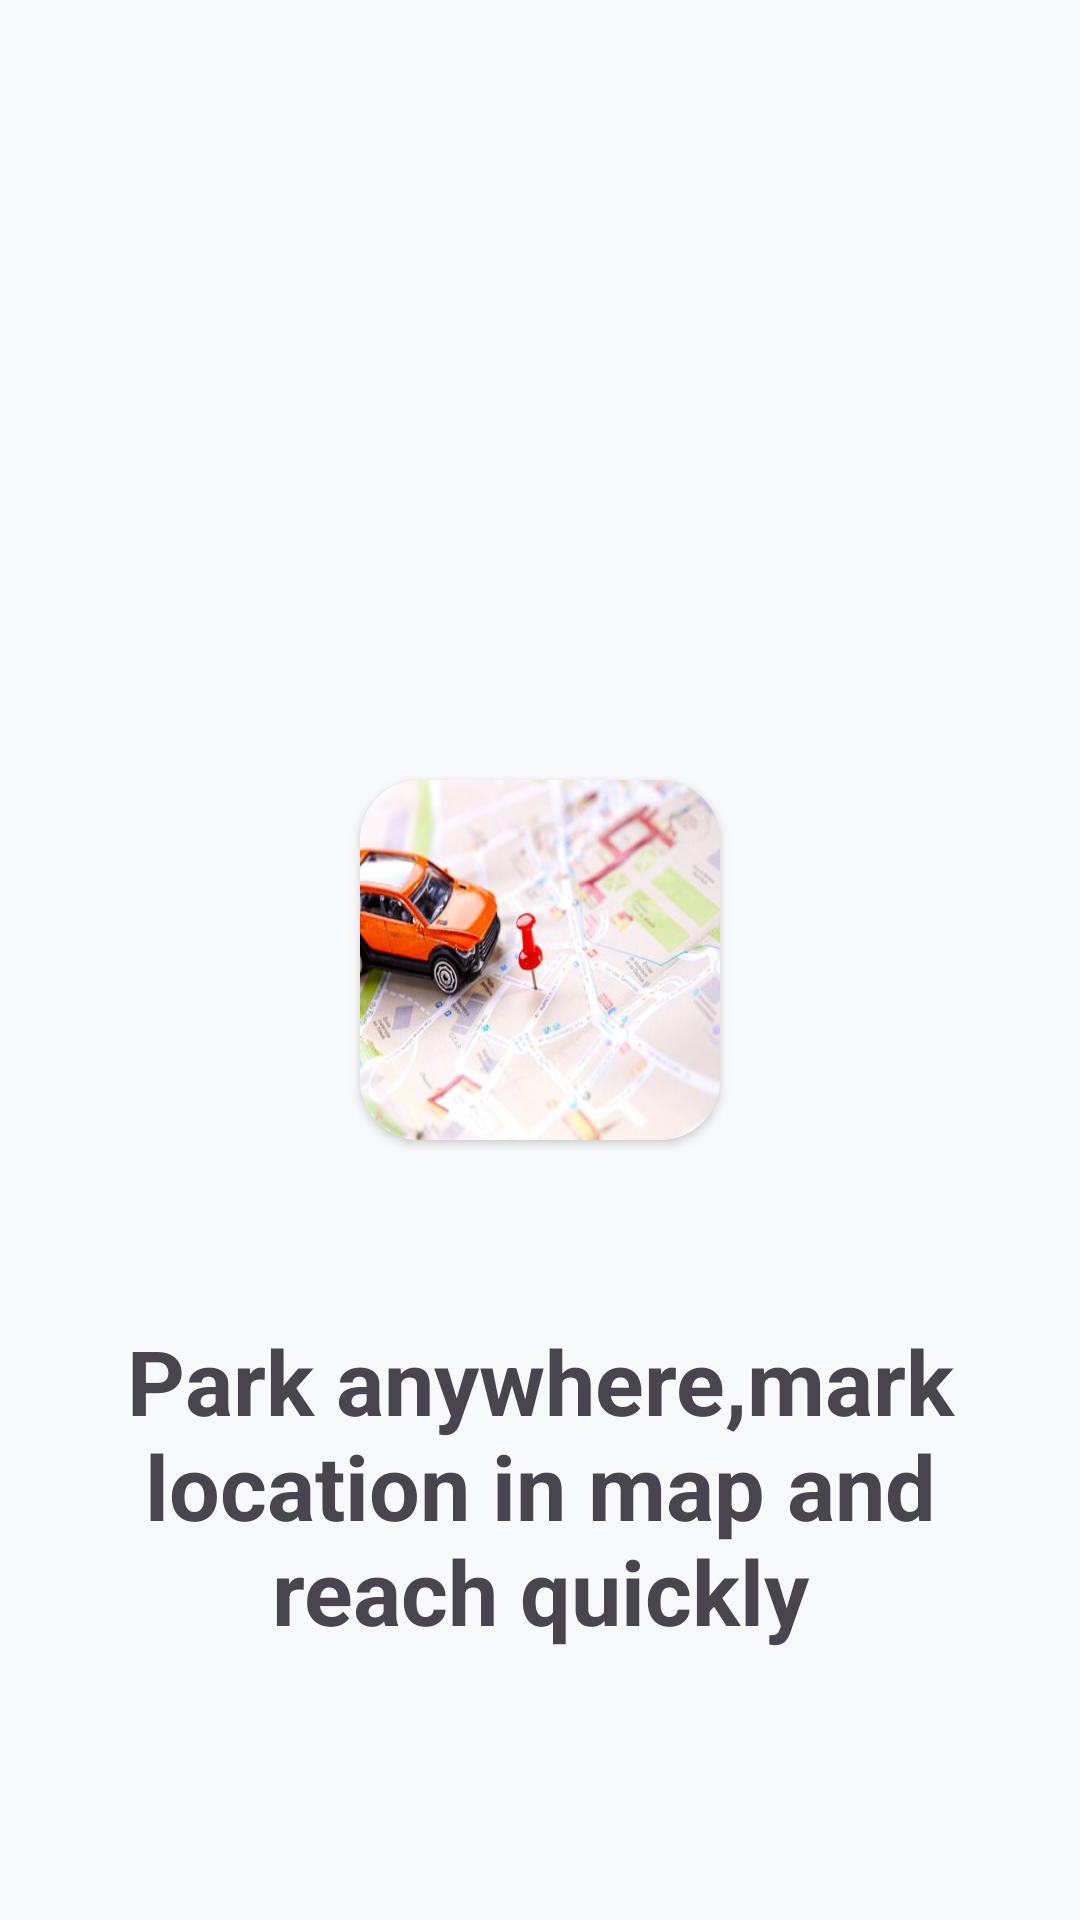

Layout XML and referenced resources for this Android screen:
<!-- AndroidManifest.xml: application theme Theme.MyPark -->
<!-- res/layout/page2.xml -->
<?xml version="1.0" encoding="utf-8"?>
<RelativeLayout xmlns:android="http://schemas.android.com/apk/res/android"
    android:layout_width="match_parent"
    android:layout_height="match_parent"
    android:background="#f8f9fa"
    xmlns:app="http://schemas.android.com/apk/res-auto">

    <androidx.cardview.widget.CardView
        android:layout_width="120dp"
        android:layout_height="120dp"
        android:layout_centerInParent="true"
        app:cardCornerRadius="20dp"
        android:id="@+id/image1">

        <ImageView
            android:layout_width="match_parent"
            android:layout_height="match_parent"
            android:background="@drawable/car4"/>


    </androidx.cardview.widget.CardView>

    <TextView
        android:layout_width="wrap_content"
        android:layout_height="wrap_content"
        android:text="Park anywhere,mark location in map and reach quickly"
        android:textStyle="bold"
        android:gravity="center"
        android:layout_marginStart="20dp"
        android:layout_marginEnd="20dp"
        android:layout_below="@id/image1"
        android:layout_centerHorizontal="true"
        android:layout_marginTop="60dp"
        android:textSize="30dp"/>

</RelativeLayout>
<!-- resources referenced by this layout -->
<resources>
  <!-- drawable car4: jpg bitmap (drawable, 24150 bytes) -->
  <style name="Theme.MyPark" parent="Base.Theme.MyPark" />
  <style name="Base.Theme.MyPark" parent="Theme.Material3.DayNight.NoActionBar">
          
          
  
  
  
          <item name="android:statusBarColor">@android:color/holo_red_dark</item>
          <item name="colorPrimary">@android:color/holo_red_dark</item>
  
          <item name="floatingActionButtonStyle">@style/FloatingActionButtonStyle</item>
      </style>
  <style name="FloatingActionButtonStyle">
          <item name="android:backgroundTint">@android:color/holo_red_dark</item>
  
      </style>
</resources>
